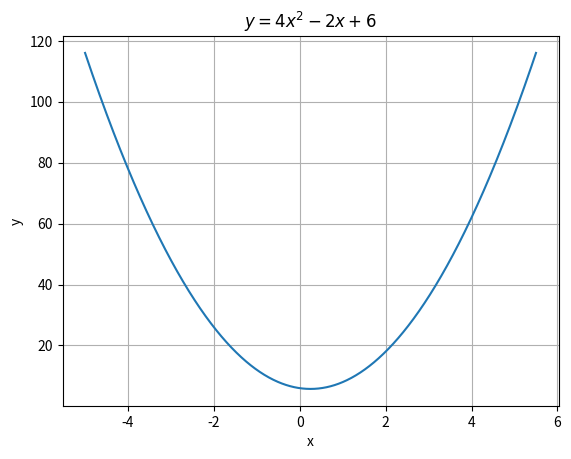

Here is the Python script that generated this plot:
import numpy as np
import pandas as pd
import matplotlib.pyplot as plt
import seaborn as sns
import matplotlib.pyplot as plt
import numpy as np

# Define the function
def f(x):
  return 4*x**2 - 2*x + 6

# Create x values
x = np.linspace(-5, 5.5, 1000)  # Adjust the range as needed

# Calculate y values
y = f(x)

# Plot the function
plt.plot(x, y)
plt.xlabel("x")
plt.ylabel("y")
plt.title("$y = 4x^2 - 2x + 6$")
plt.grid(True)
plt.show()
